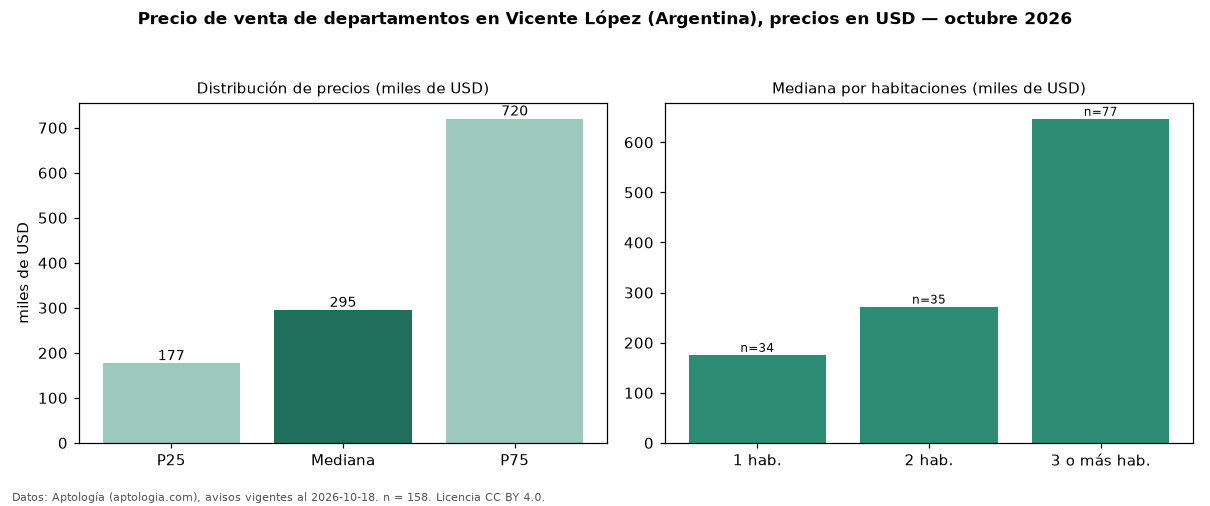

The file beside this chart, header and first rows:
seccion, metrica, valor, moneda, n
precio, p25, 176588, USD, 158
precio, mediana, 295000, USD, 158
precio, p75, 720000, USD, 158
precio, minimo, 49000, USD, 158
precio, maximo, 1980000, USD, 158
m2, mediana_precio_m2, 3600, USD, 157
m2, area_mediana_m2, 90.0, m2, 157
banos, mediana_banos, 2.0, , 
habitaciones, 1, 175700, USD, 34
habitaciones, 2, 272000, USD, 35
habitaciones, 3+, 646960, USD, 77
fuente, fecha_datos, 2026-10-18, , 
fuente, atribucion, https://www.aptologia.com/ar/venta/vicen…, , 
fuente, licencia, CC BY 4.0, , 
